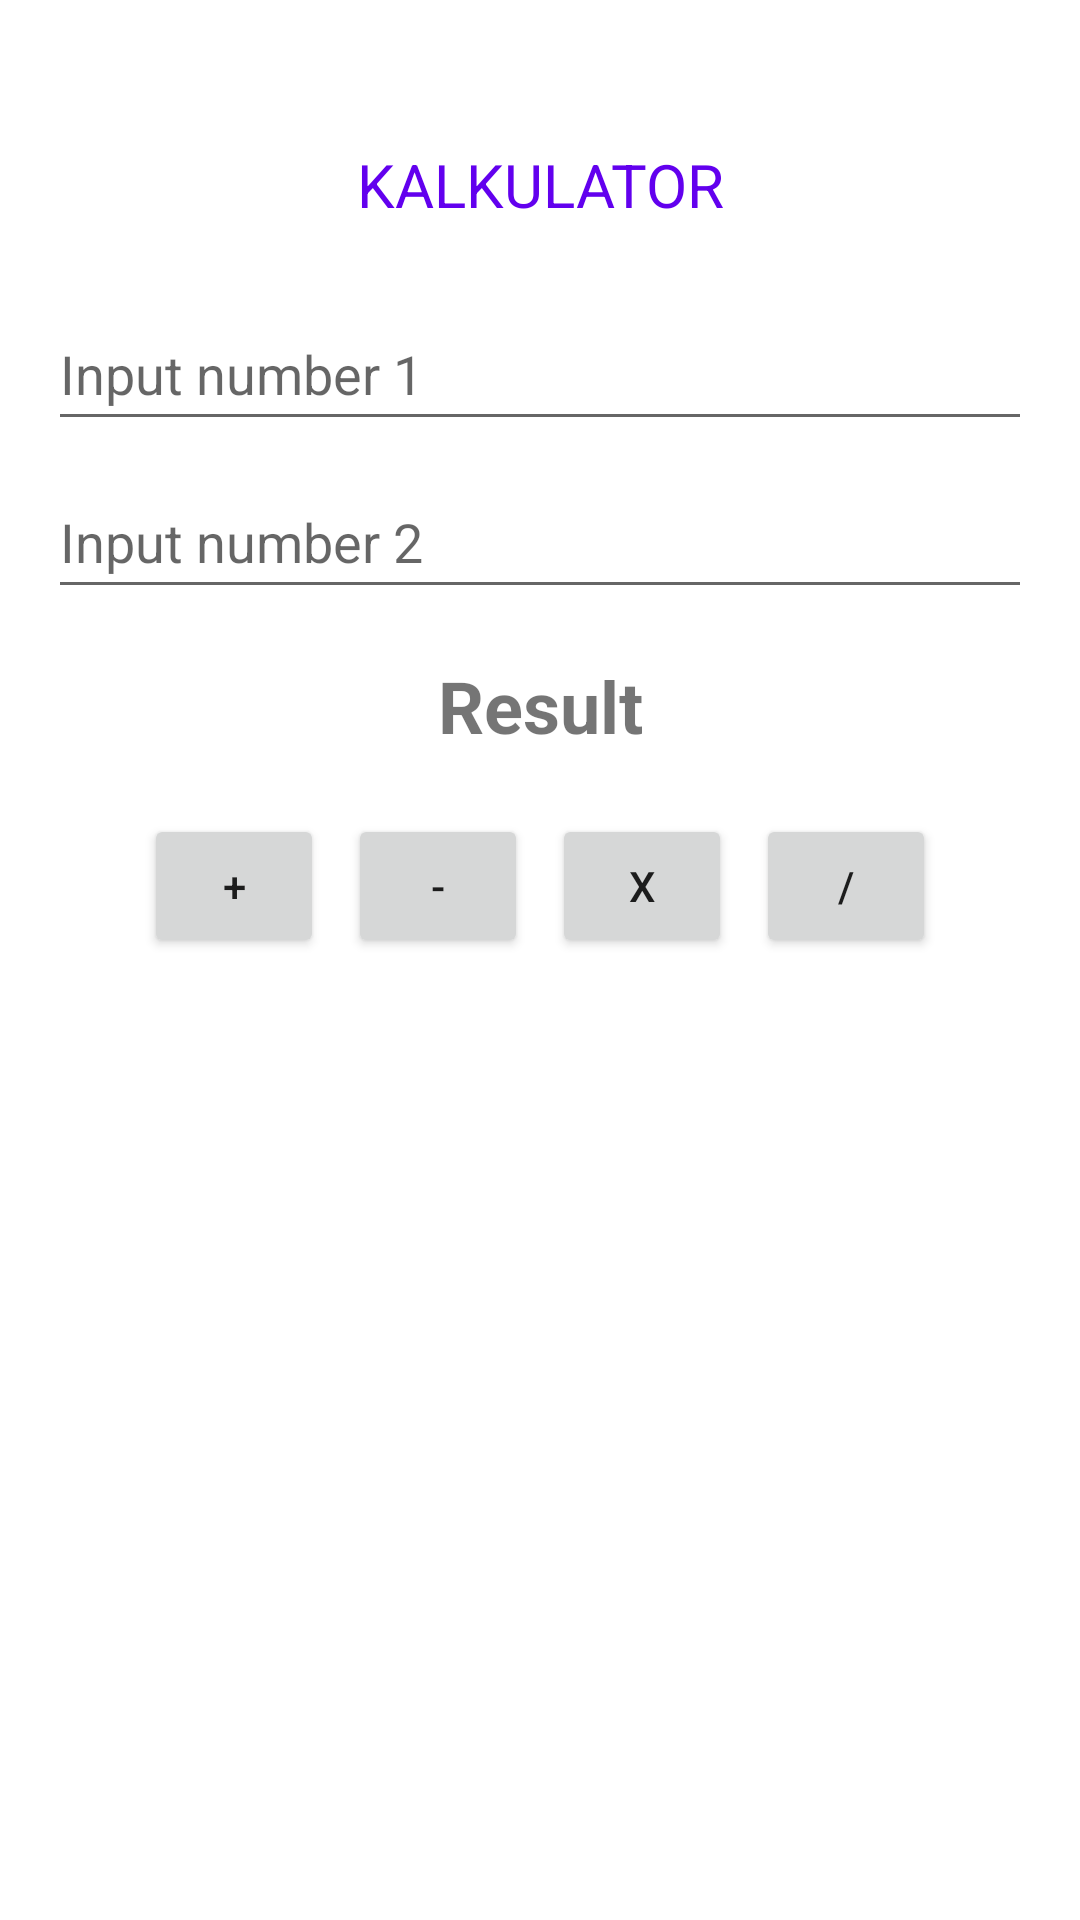

Write the Android layout XML for this screen, with the resource values it uses.
<!-- AndroidManifest.xml: application theme Theme.My_first_Application -->
<!-- res/layout/fragment_kalkulator.xml -->
<?xml version="1.0" encoding="utf-8"?>
<androidx.constraintlayout.widget.ConstraintLayout xmlns:android="http://schemas.android.com/apk/res/android"
    xmlns:app="http://schemas.android.com/apk/res-auto"
    xmlns:tools="http://schemas.android.com/tools"
    android:layout_width="match_parent"
    android:layout_height="match_parent"
    android:padding="16dp"
    tools:context=".KalkulatorFragment">

    <TextView
        android:id="@+id/titleKalkulator"
        android:layout_width="wrap_content"
        android:layout_height="wrap_content"
        android:layout_marginTop="32dp"
        android:text="KALKULATOR"
        android:textColor="@color/purple_500"
        android:textSize="20sp"
        app:layout_constraintEnd_toEndOf="parent"
        app:layout_constraintStart_toStartOf="parent"
        app:layout_constraintTop_toTopOf="parent" />

    <EditText
        android:id="@+id/input1"
        android:layout_width="0dp"
        android:layout_height="wrap_content"
        android:layout_marginTop="24dp"
        android:ems="10"
        android:hint="Input number 1"
        android:inputType="numberDecimal"
        android:minHeight="48dp"
        app:layout_constraintEnd_toEndOf="parent"
        app:layout_constraintStart_toStartOf="parent"
        app:layout_constraintTop_toBottomOf="@+id/titleKalkulator" />

    <EditText
        android:id="@+id/input2"
        android:layout_width="0dp"
        android:layout_height="wrap_content"
        android:layout_marginTop="8dp"
        android:ems="10"
        android:minHeight="48dp"
        android:hint="Input number 2"
        android:inputType="numberDecimal"
        app:layout_constraintEnd_toEndOf="parent"
        app:layout_constraintStart_toStartOf="parent"
        app:layout_constraintTop_toBottomOf="@+id/input1" />

    <TextView
        android:id="@+id/hasil"
        android:layout_width="wrap_content"
        android:layout_height="wrap_content"
        android:layout_marginTop="16dp"
        android:text="Result"
        android:textSize="24sp"
        android:textStyle="bold"
        app:layout_constraintEnd_toEndOf="parent"
        app:layout_constraintStart_toStartOf="parent"
        app:layout_constraintTop_toBottomOf="@+id/input2" />

    <LinearLayout
        android:id="@+id/buttonContainer"
        android:layout_width="wrap_content"
        android:layout_height="wrap_content"
        android:layout_marginTop="16dp"
        android:orientation="horizontal"
        app:layout_constraintEnd_toEndOf="parent"
        app:layout_constraintStart_toStartOf="parent"
        app:layout_constraintTop_toBottomOf="@+id/hasil">

        <Button
            android:id="@+id/btntambah"
            android:layout_width="60dp"
            android:layout_height="wrap_content"
            android:layout_margin="4dp"
            android:text="+" />

        <Button
            android:id="@+id/btnkurang"
            android:layout_width="60dp"
            android:layout_height="wrap_content"
            android:layout_margin="4dp"
            android:text="-" />

        <Button
            android:id="@+id/btnkali"
            android:layout_width="60dp"
            android:layout_height="wrap_content"
            android:layout_margin="4dp"
            android:text="x" />

        <Button
            android:id="@+id/btnbagi"
            android:layout_width="60dp"
            android:layout_height="wrap_content"
            android:layout_margin="4dp"
            android:text="/" />
    </LinearLayout>

</androidx.constraintlayout.widget.ConstraintLayout>
<!-- resources referenced by this layout -->
<resources>
  <style name="Theme.My_first_Application" parent="Theme.MaterialComponents.DayNight.NoActionBar">
          
          <item name="colorPrimary">@color/purple_500</item>
          <item name="colorPrimaryVariant">@color/purple_700</item>
          <item name="colorOnPrimary">@color/white</item>
          
          <item name="colorSecondary">@color/teal_200</item>
          <item name="colorSecondaryVariant">@color/teal_700</item>
          <item name="colorOnSecondary">@color/black</item>
          
          <item name="android:statusBarColor">?attr/colorPrimaryVariant</item>
          
      </style>
  <!-- not gathered from this repository: default colours our renderer supplied (Android Studio template values) -->
  <color name="purple_500">#FF6200EE</color>
  <color name="purple_700">#FF3700B3</color>
  <color name="teal_200">#FF03DAC5</color>
  <color name="teal_700">#FF018786</color>
  <color name="black">#FF000000</color>
  <color name="white">#FFFFFFFF</color>
</resources>
